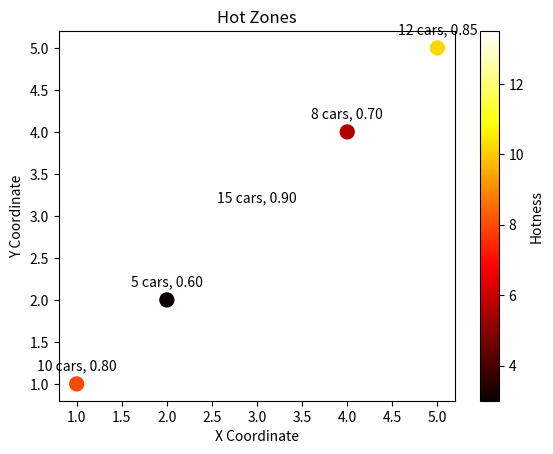

Generate this figure with matplotlib:
import matplotlib.pyplot as plt
import numpy as np

# Sample data representing car count and demographic information
# Format: (x, y, car_count, demographic_score)
data = [
    (1, 1, 10, 0.8),
    (2, 2, 5, 0.6),
    (3, 3, 15, 0.9),
    (4, 4, 8, 0.7),
    (5, 5, 12, 0.85),
    # Add more data points...
]

def calculate_hotness(car_count, demographic_score):
    # Define a formula to calculate hotness based on car count and demographic score
    return car_count * demographic_score

# Extract data points
x = [d[0] for d in data]
y = [d[1] for d in data]

# Calculate hotness for each data point
hotness = [calculate_hotness(d[2], d[3]) for d in data]

# Create a scatter plot with hotness as the color
plt.scatter(x, y, c=hotness, cmap='hot', s=100)
plt.colorbar(label='Hotness')
plt.xlabel('X Coordinate')
plt.ylabel('Y Coordinate')
plt.title('Hot Zones')

# Add annotations to indicate car count and demographic score
for i, d in enumerate(data):
    plt.annotate(f'{d[2]} cars, {d[3]:.2f}', (d[0], d[1]), textcoords="offset points", xytext=(0,10), ha='center')

plt.show()
